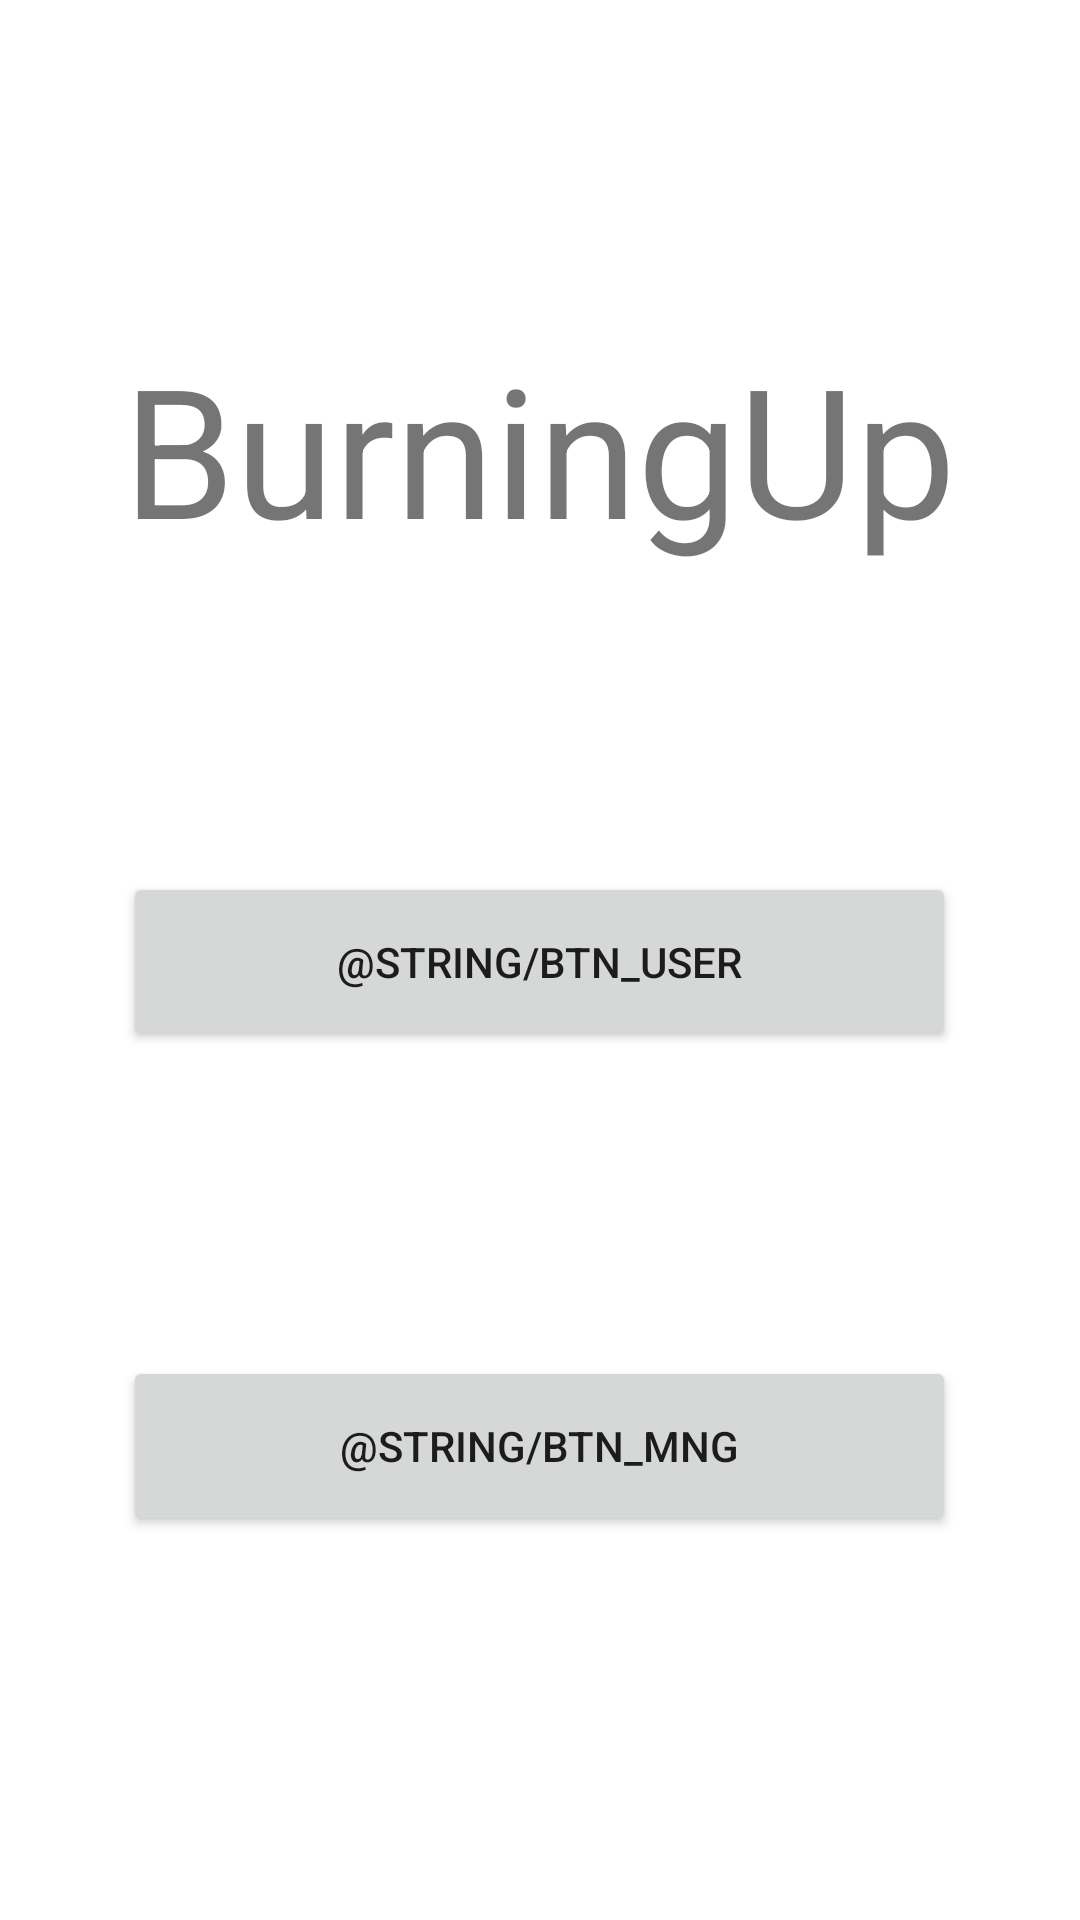

Android layout source for this screen:
<!-- AndroidManifest.xml: application theme Theme.Burning_up -->
<!-- res/layout/activity_start.xml -->
<?xml version="1.0" encoding="utf-8"?>
<androidx.constraintlayout.widget.ConstraintLayout xmlns:android="http://schemas.android.com/apk/res/android"
    xmlns:app="http://schemas.android.com/apk/res-auto"
    xmlns:tools="http://schemas.android.com/tools"
    android:layout_width="match_parent"
    android:layout_height="match_parent"
    tools:context=".StartActivity"
    tools:layout_editor_absoluteY="81dp">

    <TextView
        android:id="@+id/textView3"
        android:layout_width="wrap_content"
        android:layout_height="wrap_content"
        android:layout_marginTop="8dp"
        android:text="BurningUp"
        android:textSize="60sp"
        app:layout_constraintBottom_toTopOf="@+id/btn_user"
        app:layout_constraintEnd_toEndOf="parent"
        app:layout_constraintHorizontal_bias="0.496"
        app:layout_constraintStart_toStartOf="parent"
        app:layout_constraintTop_toTopOf="parent" />

    <Button
        android:id="@+id/btn_user"
        android:layout_width="0dp"
        android:layout_height="60dp"
        android:text="@string/btn_user"
        app:layout_constraintBottom_toTopOf="@+id/btn_mng"
        app:layout_constraintEnd_toEndOf="@+id/textView3"
        app:layout_constraintHorizontal_bias="0.0"
        app:layout_constraintStart_toStartOf="@+id/textView3"
        app:layout_constraintTop_toBottomOf="@+id/textView3" />

    <Button
        android:id="@+id/btn_mng"
        android:layout_width="0dp"
        android:layout_height="60dp"
        android:layout_marginBottom="128dp"
        android:text="@string/btn_mng"
        app:layout_constraintBottom_toBottomOf="parent"
        app:layout_constraintEnd_toEndOf="@+id/btn_user"
        app:layout_constraintHorizontal_bias="0.0"
        app:layout_constraintStart_toStartOf="@+id/btn_user" />
</androidx.constraintlayout.widget.ConstraintLayout>
<!-- resources referenced by this layout -->
<resources>
  <style name="Theme.Burning_up" parent="Theme.MaterialComponents.DayNight.DarkActionBar">
          
          <item name="colorPrimary">@color/blue_2</item>
          <item name="colorPrimaryVariant">@color/blue_1</item>
          <item name="colorOnPrimary">@color/white_1</item>
          
          <item name="colorSecondary">@color/teal_200</item>
          <item name="colorSecondaryVariant">@color/teal_700</item>
          <item name="colorOnSecondary">@color/black</item>
          
          <item name="android:statusBarColor" tools:targetApi="l">?attr/colorPrimaryVariant</item>
          
      </style>
  <color name="blue_2">#42A5F6</color>
  <color name="blue_1">#1976D3</color>
  <color name="white_1">#E4F2FD</color>
  <color name="teal_200">#FF03DAC5</color>
  <color name="teal_700">#FF018786</color>
  <color name="black">#FF000000</color>
</resources>
